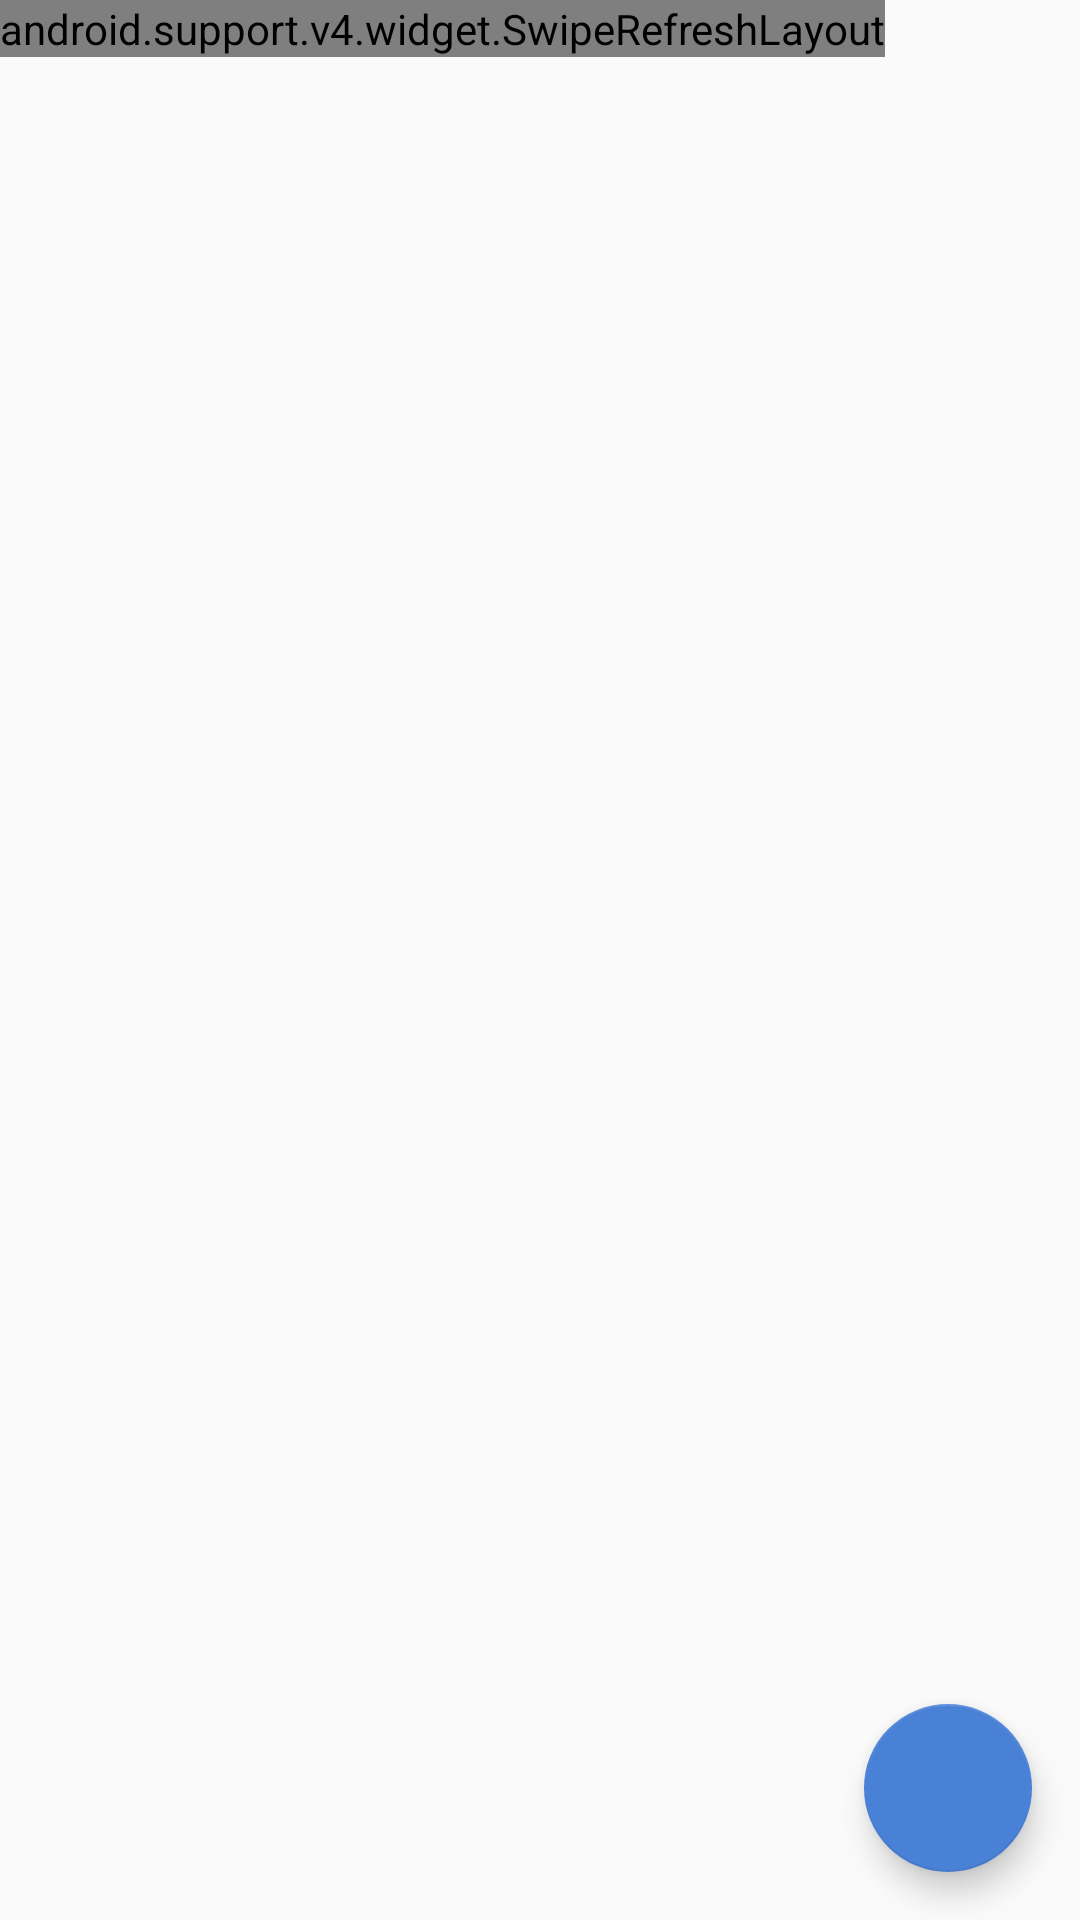

Here is an Android app screen rendered from its layout file. Give the layout XML and the strings, colors and styles it references.
<!-- AndroidManifest.xml: application theme AppTheme.NoActionBar -->
<!-- res/layout/gallery_list_fragment.xml -->
<?xml version="1.0" encoding="utf-8"?>
<RelativeLayout
    xmlns:android="http://schemas.android.com/apk/res/android"
    android:layout_height="match_parent"
    android:layout_width="match_parent">

        <android.support.v4.widget.SwipeRefreshLayout
            android:id="@+id/list_fragment_refresher"
            android:layout_width="wrap_content"
            android:layout_height="wrap_content">

                <android.support.v7.widget.RecyclerView
                    android:id="@+id/gallery_recycler_view"
                    android:layout_width="match_parent"
                    android:layout_height="match_parent"/>

        </android.support.v4.widget.SwipeRefreshLayout>

        <android.support.design.widget.FloatingActionButton
            android:id="@+id/add_new_image_fab"
            android:layout_width="wrap_content"
            android:layout_height="wrap_content"
            android:layout_alignParentBottom="true"
            android:layout_alignParentEnd="true"
            android:layout_margin="16dp"
            android:src="@drawable/ic_add_image"
            />


</RelativeLayout>
<!-- resources referenced by this layout -->
<resources>
  <style name="AppTheme.NoActionBar">
          <item name="windowActionBar">false</item>
          <item name="windowNoTitle">true</item>
      </style>
</resources>
